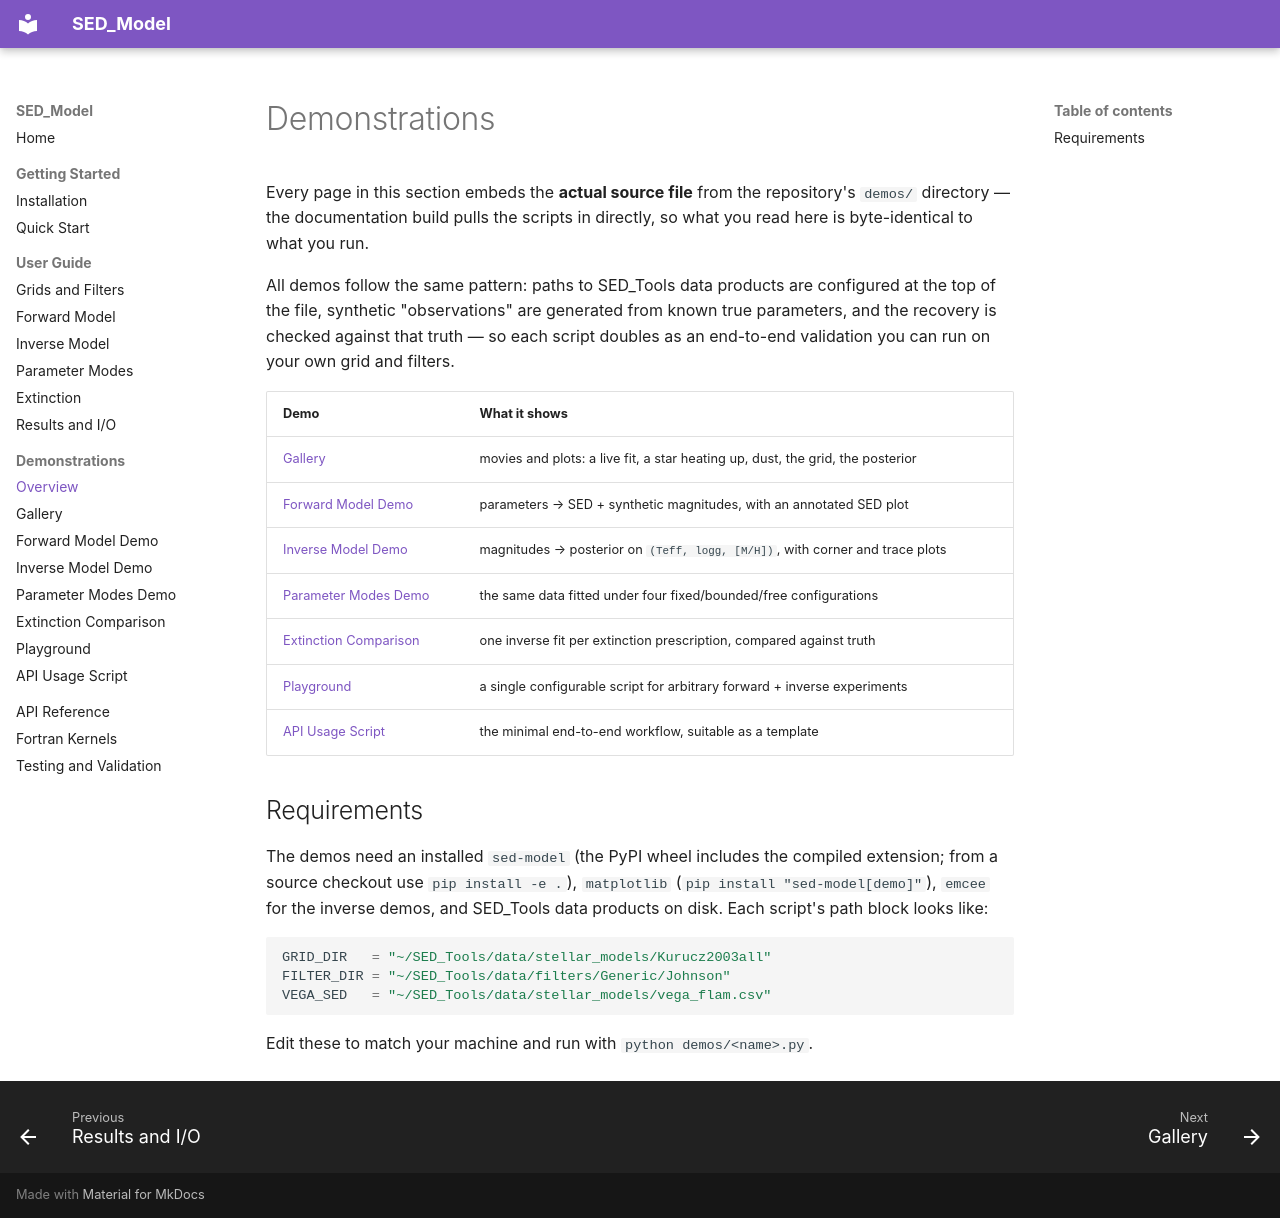

repository: nialljmiller/SED_Model · page: demos/index.html · generator: mkdocs

# Demonstrations

Every page in this section embeds the **actual source file** from the repository's `demos/` directory — the documentation build pulls the scripts in directly, so what you read here is byte-identical to what you run.

All demos follow the same pattern: paths to SED_Tools data products are configured at the top of the file, synthetic "observations" are generated from known true parameters, and the recovery is checked against that truth — so each script doubles as an end-to-end validation you can run on your own grid and filters.

| Demo | What it shows |
|---|---|
| [Gallery](gallery.md) | movies and plots: a live fit, a star heating up, dust, the grid, the posterior |
| [Forward Model Demo](forward.md) | parameters → SED + synthetic magnitudes, with an annotated SED plot |
| [Inverse Model Demo](inverse.md) | magnitudes → posterior on `(Teff, logg, [M/H])`, with corner and trace plots |
| [Parameter Modes Demo](param-modes.md) | the same data fitted under four fixed/bounded/free configurations |
| [Extinction Comparison](extinction-comparison.md) | one inverse fit per extinction prescription, compared against truth |
| [Playground](playground.md) | a single configurable script for arbitrary forward + inverse experiments |
| [API Usage Script](api-usage.md) | the minimal end-to-end workflow, suitable as a template |

## Requirements

The demos need an installed `sed-model` (the PyPI wheel includes the compiled extension; from a source checkout use `pip install -e .`), `matplotlib` (`pip install "sed-model[demo]"`), `emcee` for the inverse demos, and SED_Tools data products on disk. Each script's path block looks like:

```python
GRID_DIR   = "~/SED_Tools/data/stellar_models/Kurucz2003all"
FILTER_DIR = "~/SED_Tools/data/filters/Generic/Johnson"
VEGA_SED   = "~/SED_Tools/data/stellar_models/vega_flam.csv"
```

Edit these to match your machine and run with `python demos/<name>.py`.
